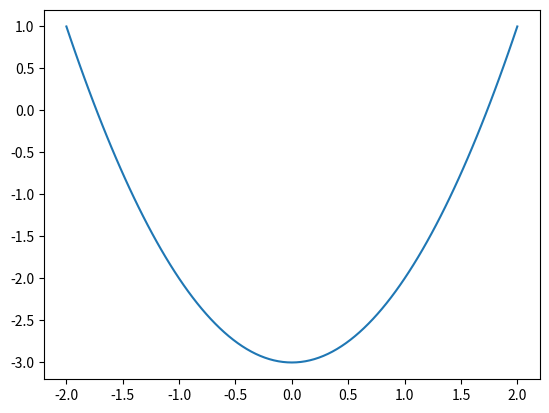

Here is the Python script that generated this plot:
import numpy as np
import matplotlib.pyplot as plt

cubic_parabola = lambda a,b,c,d,x : a*x**3+b*x**2+c*x+d

cubic_1 = lambda x : cubic_parabola(1,0,1,1,x)

#YOUR CODE GOES HERE

num_points = 100
start = -2
end   = 2

x_axis  = [ start + (end-start)*float(i)/num_points for i in range(num_points+1) ]

#YOUR CODE GOES HERE

some_function = lambda x : x**2-3

y_axis = [ some_function(xs) for xs in x_axis ]

plt.plot(x_axis,y_axis)
plt.show()

# YOUR CODE GOES HERE